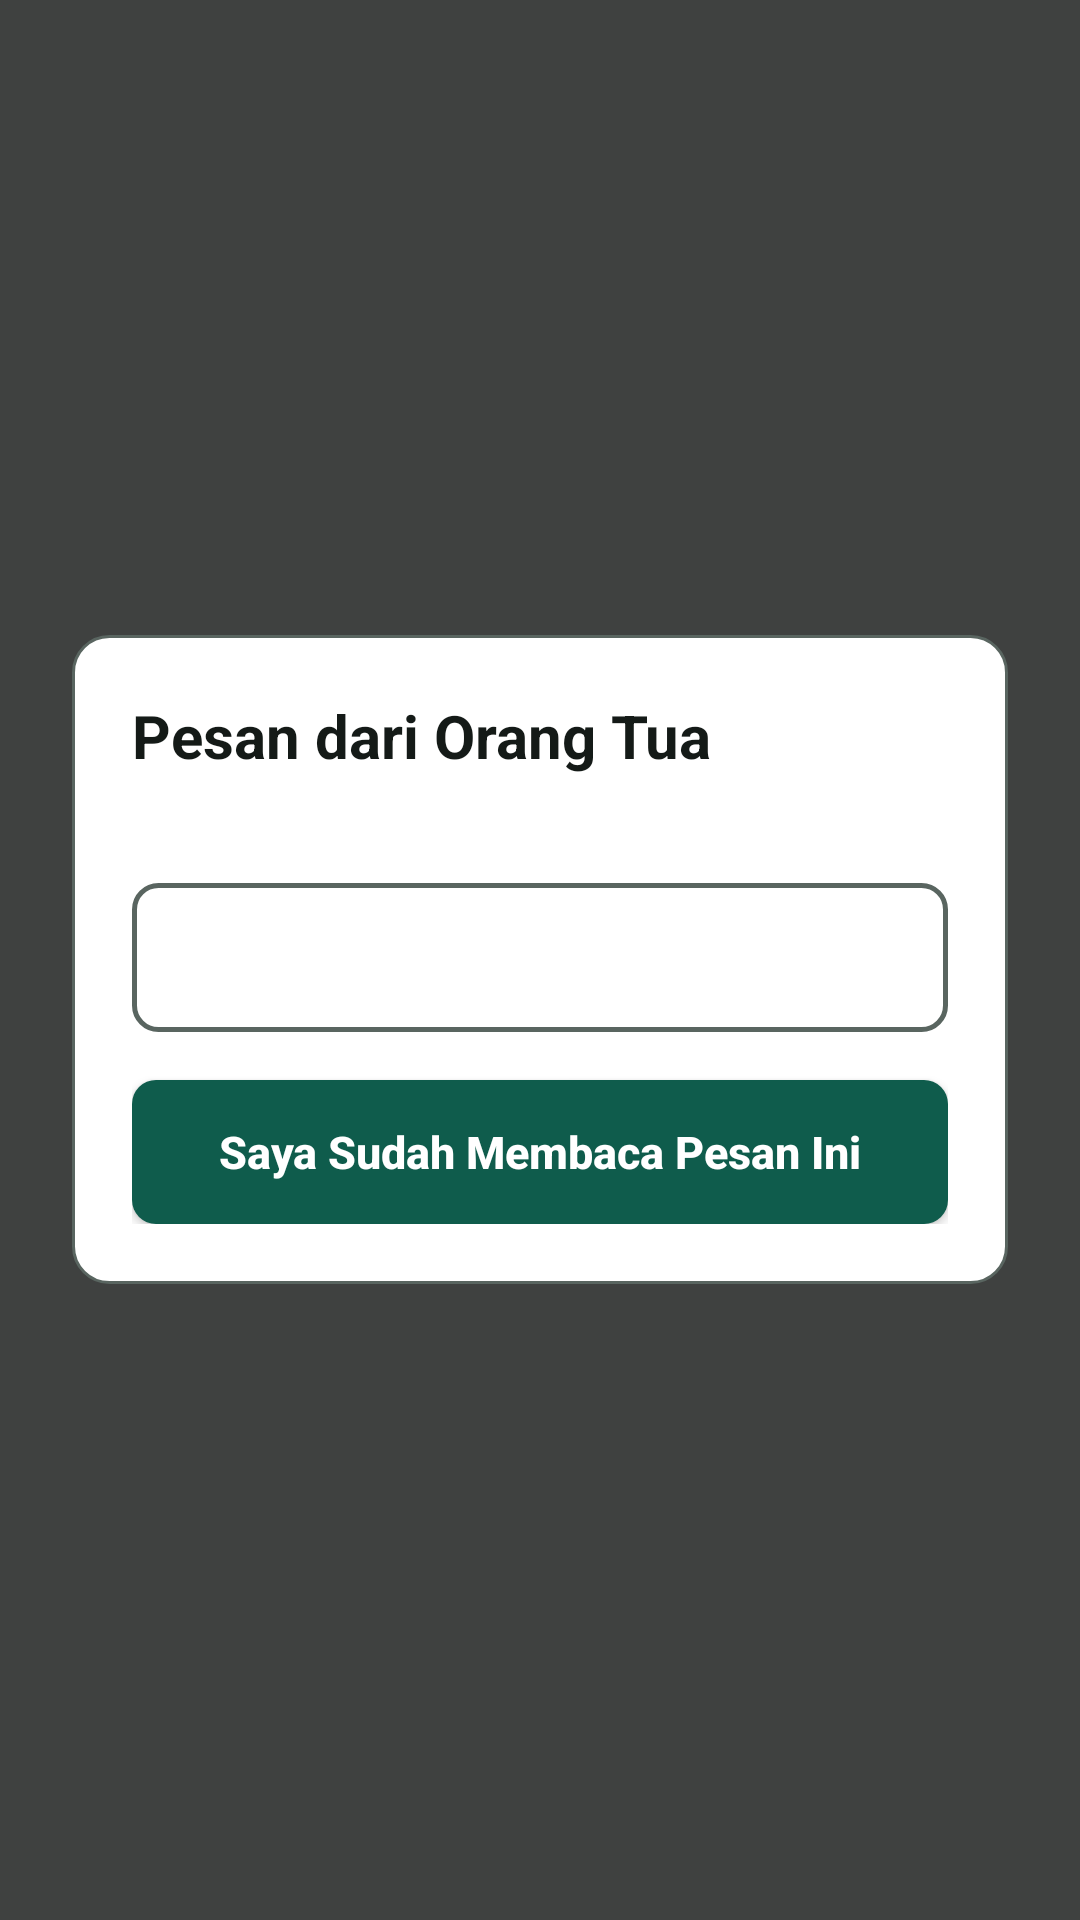

Produce the Android XML layout that renders to this screen, including the resource entries it uses.
<!-- AndroidManifest.xml: application theme Theme.KidGuard -->
<!-- res/layout/overlay_parent_message.xml -->
<?xml version="1.0" encoding="utf-8"?>
<FrameLayout xmlns:android="http://schemas.android.com/apk/res/android"
    android:layout_width="match_parent"
    android:layout_height="match_parent"
    android:background="#CC121514"
    android:padding="24dp">

    <LinearLayout
        android:layout_width="match_parent"
        android:layout_height="wrap_content"
        android:layout_gravity="center"
        android:background="@drawable/bg_card_surface"
        android:orientation="vertical"
        android:padding="20dp">

        <TextView
            android:id="@+id/tvParentMessageHeader"
            android:layout_width="match_parent"
            android:layout_height="wrap_content"
            android:text="@string/overlay_msg_header"
            android:textColor="@color/text_primary"
            android:textSize="20sp"
            android:textStyle="bold" />

        <TextView
            android:id="@+id/tvParentMessageTime"
            android:layout_width="match_parent"
            android:layout_height="wrap_content"
            android:layout_marginTop="4dp"
            android:textColor="@color/text_secondary"
            android:textSize="13sp" />

        <TextView
            android:id="@+id/tvParentMessageBody"
            android:layout_width="match_parent"
            android:layout_height="wrap_content"
            android:layout_marginTop="14dp"
            android:background="@drawable/bg_input_field"
            android:lineSpacingExtra="4dp"
            android:padding="14dp"
            android:textColor="@color/text_primary"
            android:textSize="16sp" />

        <Button
            android:id="@+id/btnDismissParentMessage"
            android:layout_width="match_parent"
            android:layout_height="wrap_content"
            android:layout_marginTop="16dp"
            android:background="@drawable/bg_primary_button"
            android:focusable="true"
            android:minHeight="48dp"
            android:text="@string/overlay_msg_ack_button"
            android:textAllCaps="false"
            android:textColor="@color/accent_on_primary"
            android:textSize="15sp"
            android:textStyle="bold" />
    </LinearLayout>

</FrameLayout>
<!-- resources referenced by this layout -->
<resources>
  <color name="accent_on_primary">#FFFFFF</color>
  <color name="text_primary">#141A17</color>
  <color name="text_secondary">#45504B</color>
  <!-- drawable bg_card_surface (drawable) -->
  <?xml version="1.0" encoding="utf-8"?>
  <shape xmlns:android="http://schemas.android.com/apk/res/android"
      android:shape="rectangle">
      <solid android:color="@color/bg_surface" />
      <corners android:radius="12dp" />
      <stroke
          android:width="1dp"
          android:color="@color/border_stroke" />
  </shape>
  <!-- drawable bg_input_field (drawable) -->
  <?xml version="1.0" encoding="utf-8"?>
  <selector xmlns:android="http://schemas.android.com/apk/res/android">
      <item android:state_focused="true">
          <shape android:shape="rectangle">
              <solid android:color="@color/bg_surface" />
              <corners android:radius="8dp" />
              <stroke
                  android:width="2.5dp"
                  android:color="@color/focus_ring" />
          </shape>
      </item>
      <item>
          <shape android:shape="rectangle">
              <solid android:color="@color/bg_surface" />
              <corners android:radius="8dp" />
              <stroke
                  android:width="1.5dp"
                  android:color="@color/border_stroke" />
          </shape>
      </item>
  </selector>
  <!-- drawable bg_primary_button (drawable) -->
  <?xml version="1.0" encoding="utf-8"?>
  <selector xmlns:android="http://schemas.android.com/apk/res/android">
      <item android:state_enabled="false">
          <shape android:shape="rectangle">
              <solid android:color="@color/bg_surface_muted" />
              <corners android:radius="8dp" />
              <stroke
                  android:width="1dp"
                  android:color="@color/border_stroke" />
          </shape>
      </item>
      <item android:state_pressed="true">
          <shape android:shape="rectangle">
              <solid android:color="@color/accent_primary_pressed" />
              <corners android:radius="8dp" />
          </shape>
      </item>
      <item android:state_focused="true">
          <shape android:shape="rectangle">
              <solid android:color="@color/accent_primary" />
              <corners android:radius="8dp" />
              <stroke
                  android:width="3dp"
                  android:color="@color/text_primary" />
          </shape>
      </item>
      <item>
          <shape android:shape="rectangle">
              <solid android:color="@color/accent_primary" />
              <corners android:radius="8dp" />
          </shape>
      </item>
  </selector>
  <string name="overlay_msg_ack_button">Saya Sudah Membaca Pesan Ini</string>
  <string name="overlay_msg_header">Pesan dari Orang Tua</string>
  <style name="Theme.KidGuard" parent="Theme.AppCompat.DayNight.NoActionBar">
          <item name="colorPrimary">@color/accent_primary</item>
          <item name="colorPrimaryDark">@color/bg_canvas</item>
          <item name="colorAccent">@color/accent_primary</item>
          <item name="android:windowBackground">@color/bg_canvas</item>
          <item name="android:statusBarColor">@color/bg_canvas</item>
          <item name="android:windowLightStatusBar">true</item>
          <item name="android:textColorPrimary">@color/text_primary</item>
          <item name="android:textColorSecondary">@color/text_secondary</item>
          <item name="android:textColorHint">@color/text_hint</item>
      </style>
  <color name="bg_surface">#FFFFFF</color>
  <color name="border_stroke">#596560</color>
  <color name="focus_ring">#0F5C4C</color>
  <color name="bg_surface_muted">#ECEAE3</color>
  <color name="accent_primary_pressed">#093D32</color>
  <color name="accent_primary">#0F5C4C</color>
  <color name="bg_canvas">#F7F6F2</color>
  <color name="text_hint">#596560</color>
</resources>
